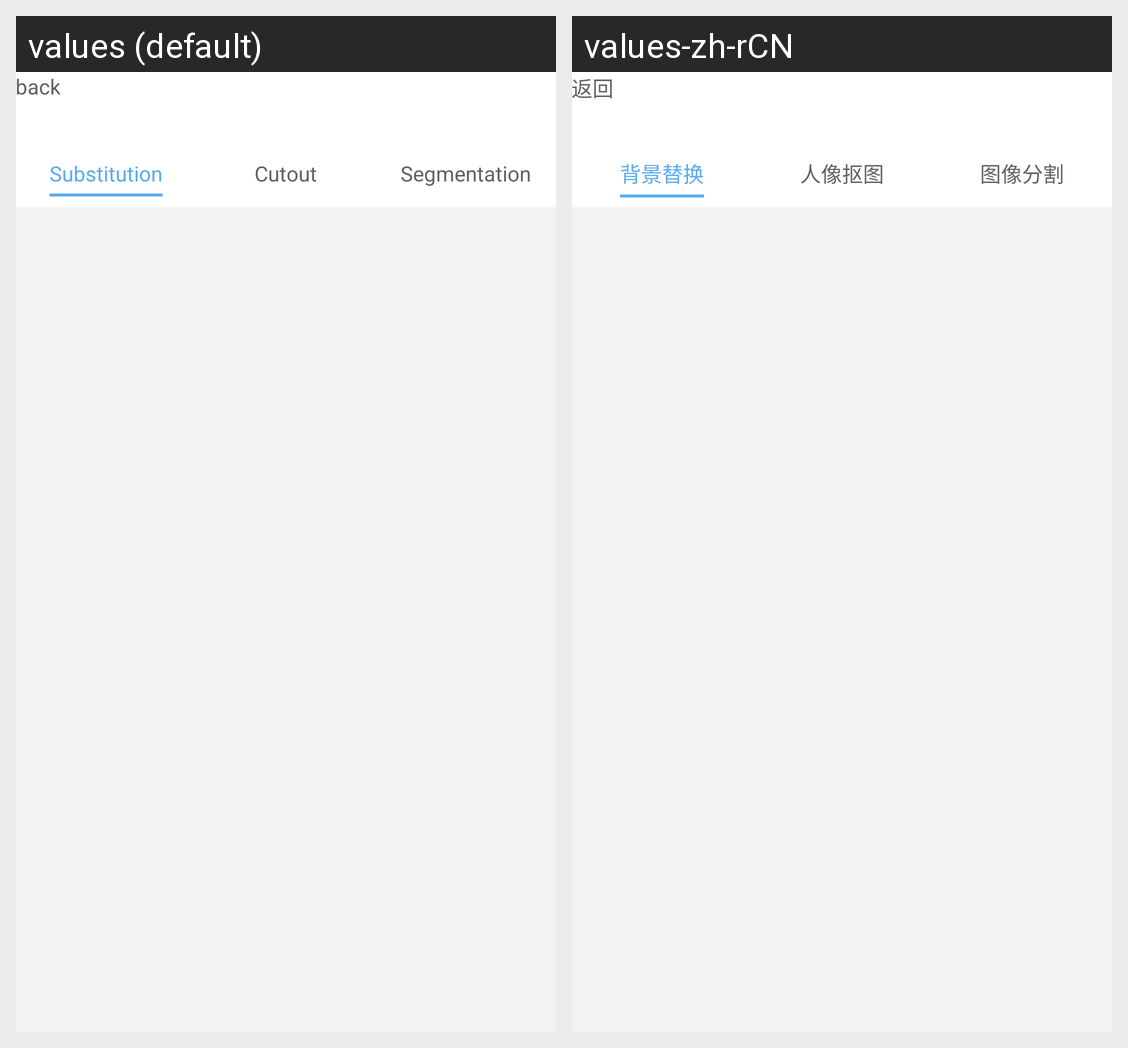

Strings drawn on this Android screen and how each of the app's shown locales translates them:
Android screen res/layout/activity_image_segmentation.xml rendered under 2 locales, left to right: values (default), values-zh-rCN. Device: Nexus 5 (rendered at 1080×1920; each locale shown at half size, 540×960, under a caption strip naming it); theme MaterialTheme.
Strings drawn on this screen, with the default value and each locale's value (text and hints the layout hard-codes, and strings that could not be matched under every locale, appear in the picture but are not listed):

back
  values: back
  values-zh-rCN: 返回

background_substitution
  values: Substitution
  values-zh-rCN: 背景替换

cutout
  values: Cutout
  values-zh-rCN: 人像抠图

image_segmentation
  values: Segmentation
  values-zh-rCN: 图像分割
